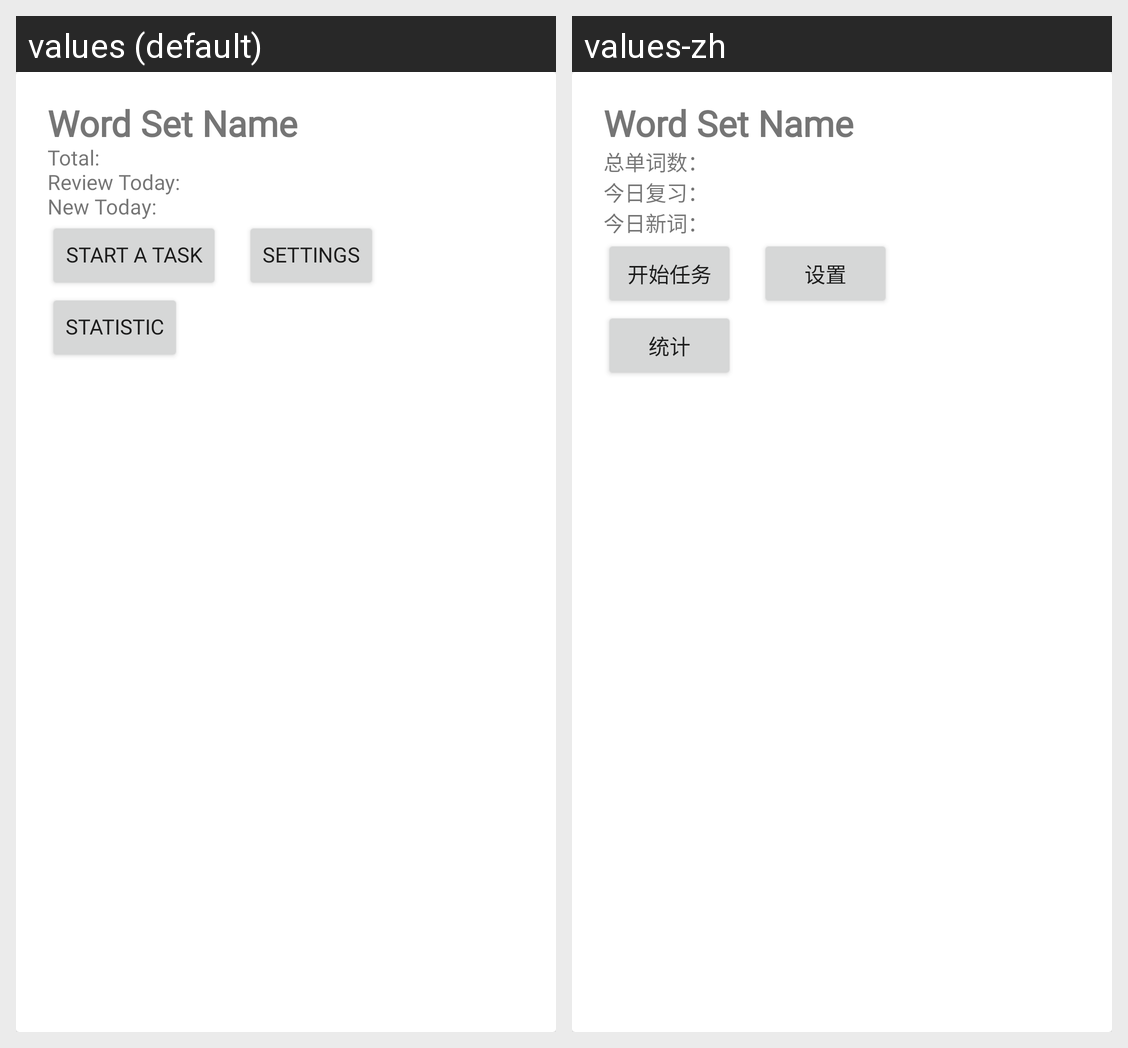

Here is an Android app screen in its default locale and in the app's own translations. Write out the translated-string differences for the strings that appear on this screen.
Android screen res/layout/learn_home_item.xml rendered under 2 locales, left to right: values (default), values-zh. Device: Nexus 5 (rendered at 1080×1920; each locale shown at half size, 540×960, under a caption strip naming it); theme Theme.NihonGo.
Strings drawn on this screen, with the default value and each locale's value (text and hints the layout hard-codes, and strings that could not be matched under every locale, appear in the picture but are not listed):

learn_word_set_total
  values: Total:
  values-zh: 总单词数：

learn_word_set_review
  values: Review Today:
  values-zh: 今日复习：

learn_word_set_new
  values: New Today:
  values-zh: 今日新词：

learn_word_set_start
  values: Start a Task
  values-zh: 开始任务

learn_word_set_settings
  values: Settings
  values-zh: 设置

learn_word_set_stat
  values: Statistic
  values-zh: 统计
